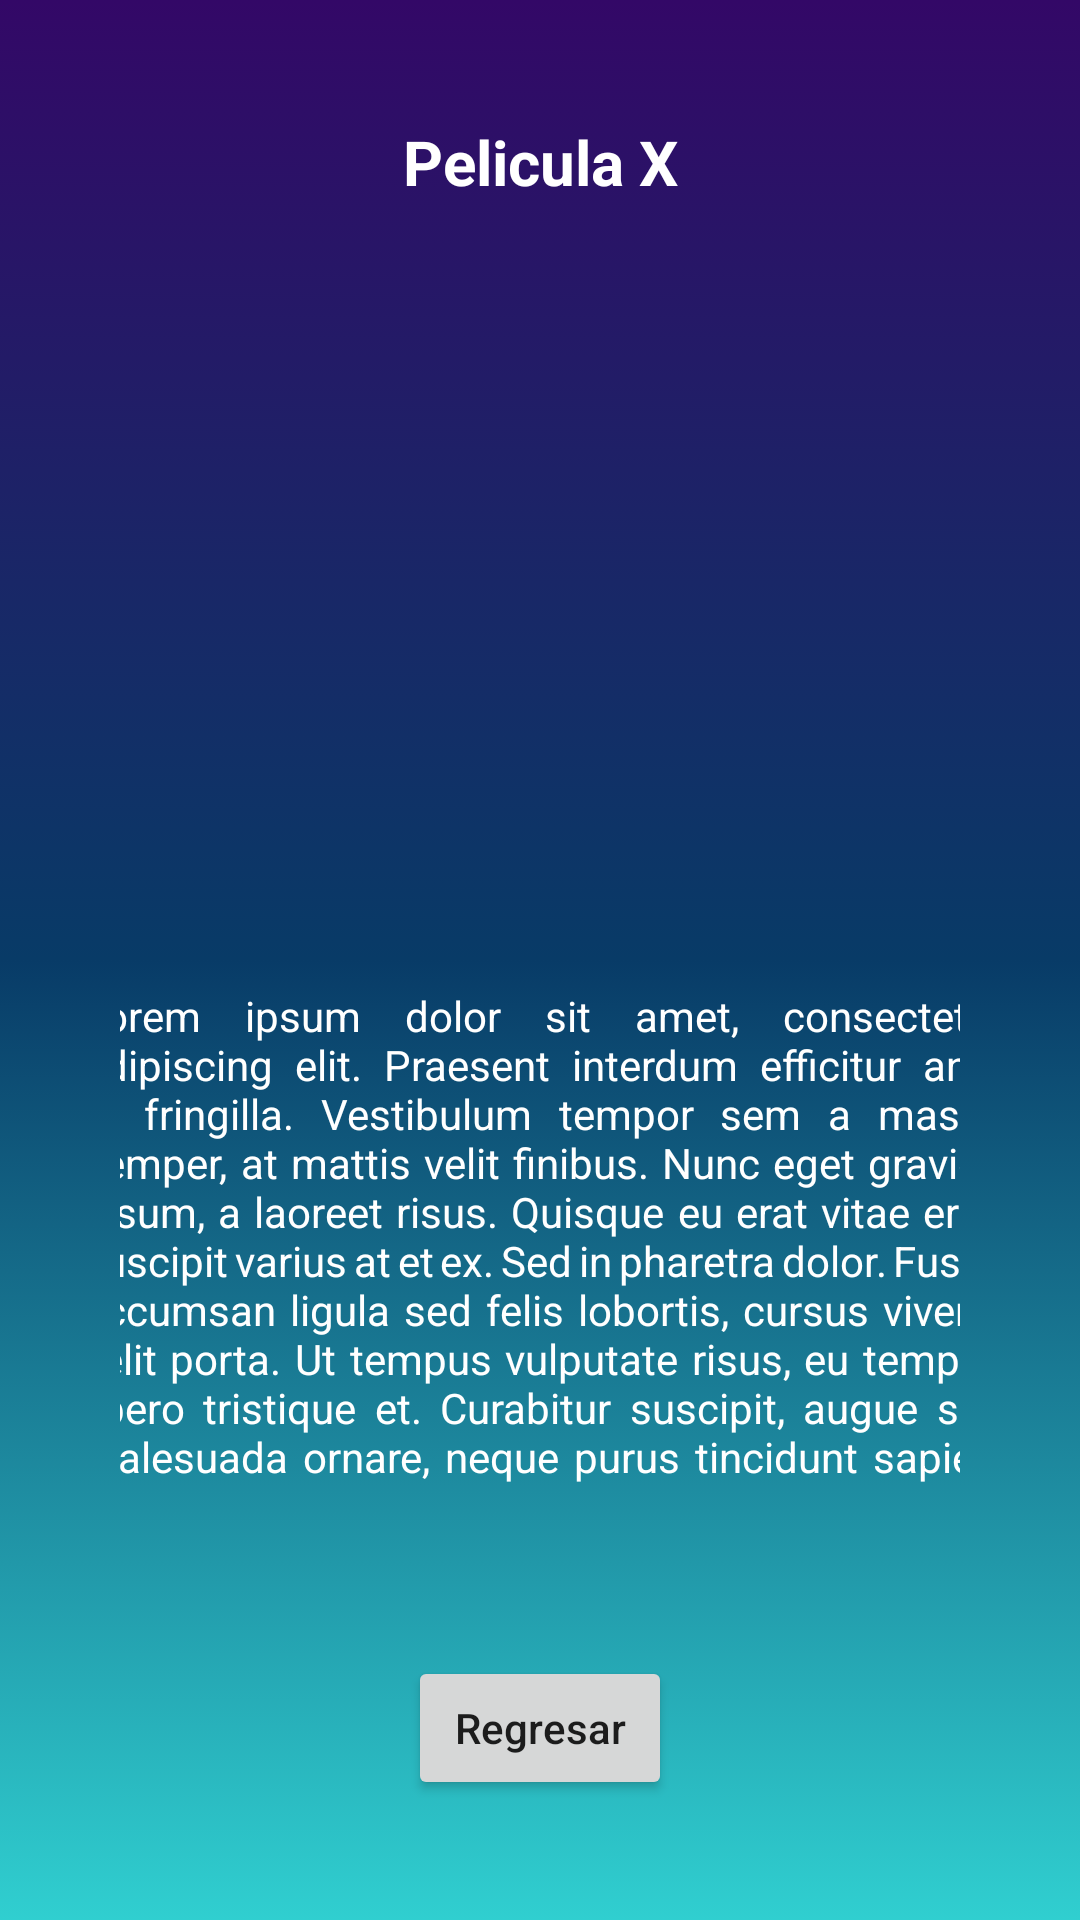

This screen was rendered from an Android layout file. Write that file and the resources it references.
<!-- AndroidManifest.xml: application theme Theme.CineApp -->
<!-- res/layout/fragment_pelicula.xml -->
<?xml version="1.0" encoding="utf-8"?>
<androidx.constraintlayout.widget.ConstraintLayout xmlns:android="http://schemas.android.com/apk/res/android"
    xmlns:app="http://schemas.android.com/apk/res-auto"
    xmlns:tools="http://schemas.android.com/tools"
    android:layout_width="match_parent"
    android:layout_height="match_parent"
    android:background="@drawable/bg_peliculas"
    android:padding="40dp">

    <TextView
        android:id="@+id/txtPelicula"
        android:layout_width="wrap_content"
        android:layout_height="wrap_content"
        android:paddingBottom="20dp"
        android:text="Pelicula X"
        android:textColor="@color/white"
        android:textSize="10pt"
        android:textStyle="bold"
        app:layout_constraintEnd_toEndOf="parent"
        app:layout_constraintStart_toStartOf="parent"
        app:layout_constraintTop_toTopOf="parent" />


    <ImageView
        android:id="@+id/imagenPelicula"
        android:layout_width="wrap_content"
        android:layout_height="wrap_content"
        android:adjustViewBounds="true"
        android:maxHeight="300dp"
        android:paddingBottom="20dp"
        app:layout_constraintEnd_toEndOf="parent"
        app:layout_constraintHorizontal_bias="0.498"
        app:layout_constraintStart_toStartOf="parent"
        app:layout_constraintTop_toBottomOf="@+id/txtPelicula"
        app:srcCompat="@drawable/ic_launcher_background" />

    <ScrollView
        android:layout_width="328dp"
        android:layout_height="177dp"
        android:layout_marginBottom="56dp"
        android:fillViewport="true"
        app:layout_constraintBottom_toTopOf="@+id/btnBack2"
        app:layout_constraintEnd_toEndOf="parent"
        app:layout_constraintHorizontal_bias="0.493"
        app:layout_constraintStart_toStartOf="parent">

        <TextView
            android:id="@+id/txtTexto"
            android:layout_width="wrap_content"
            android:layout_height="233dp"
            android:justificationMode="inter_word"
            android:padding="10dp"
            android:text="Lorem ipsum dolor sit amet, consectetur adipiscing elit. Praesent interdum efficitur ante et fringilla. Vestibulum tempor sem a massa semper, at mattis velit finibus. Nunc eget gravida ipsum, a laoreet risus. Quisque eu erat vitae eros suscipit varius at et ex. Sed in pharetra dolor. Fusce accumsan ligula sed felis lobortis, cursus viverra velit porta. Ut tempus vulputate risus, eu tempus libero tristique et. Curabitur suscipit, augue sed malesuada ornare, neque purus tincidunt sapien, id rutrum nunc mauris ac lectus. Donec interdum, odio tristique maximus rhoncus, diam justo ornare odio, vitae aliquet nisl nibh eu dolor. Mauris hendrerit imperdiet ex id vulputate. Maecenas porta eleifend urna, a elementum urna malesuada vel."
            android:textColor="@color/white"
            app:layout_constraintBottom_toTopOf="@+id/btnBack2"
            app:layout_constraintEnd_toEndOf="parent"
            app:layout_constraintStart_toStartOf="parent"
            app:layout_constraintTop_toBottomOf="@+id/imagenPelicula"
            app:layout_constraintVertical_bias="0.741" />
    </ScrollView>

    <Button
        android:id="@+id/btnBack2"
        android:layout_width="wrap_content"
        android:layout_height="wrap_content"
        android:text="@string/regresar"
        android:textAllCaps="false"
        app:layout_constraintBottom_toBottomOf="parent"
        app:layout_constraintEnd_toEndOf="parent"
        app:layout_constraintStart_toStartOf="parent" />
</androidx.constraintlayout.widget.ConstraintLayout>
<!-- resources referenced by this layout -->
<resources>
  <!-- drawable bg_peliculas (drawable) -->
  <?xml version="1.0" encoding="utf-8"?>
  <selector xmlns:android="http://schemas.android.com/apk/res/android">
      <item>
          <shape>
              <gradient
                  android:angle="90"
                  android:startColor="#30cfd0"
                  android:centerColor="#083B67"
                  android:endColor="#330867"
                  android:type="linear"/>
  
          </shape>
      </item>
  </selector>
  <string name="regresar">Regresar</string>
  <style name="Theme.CineApp" parent="Theme.MaterialComponents.Light.NoActionBar">
          
          <item name="windowActionBar">false</item>
          <item name="windowNoTitle">true</item>
      </style>
  <!-- not gathered from this repository: default colours our renderer supplied (Android Studio template values) -->
  <color name="white">#FFFFFFFF</color>
</resources>
